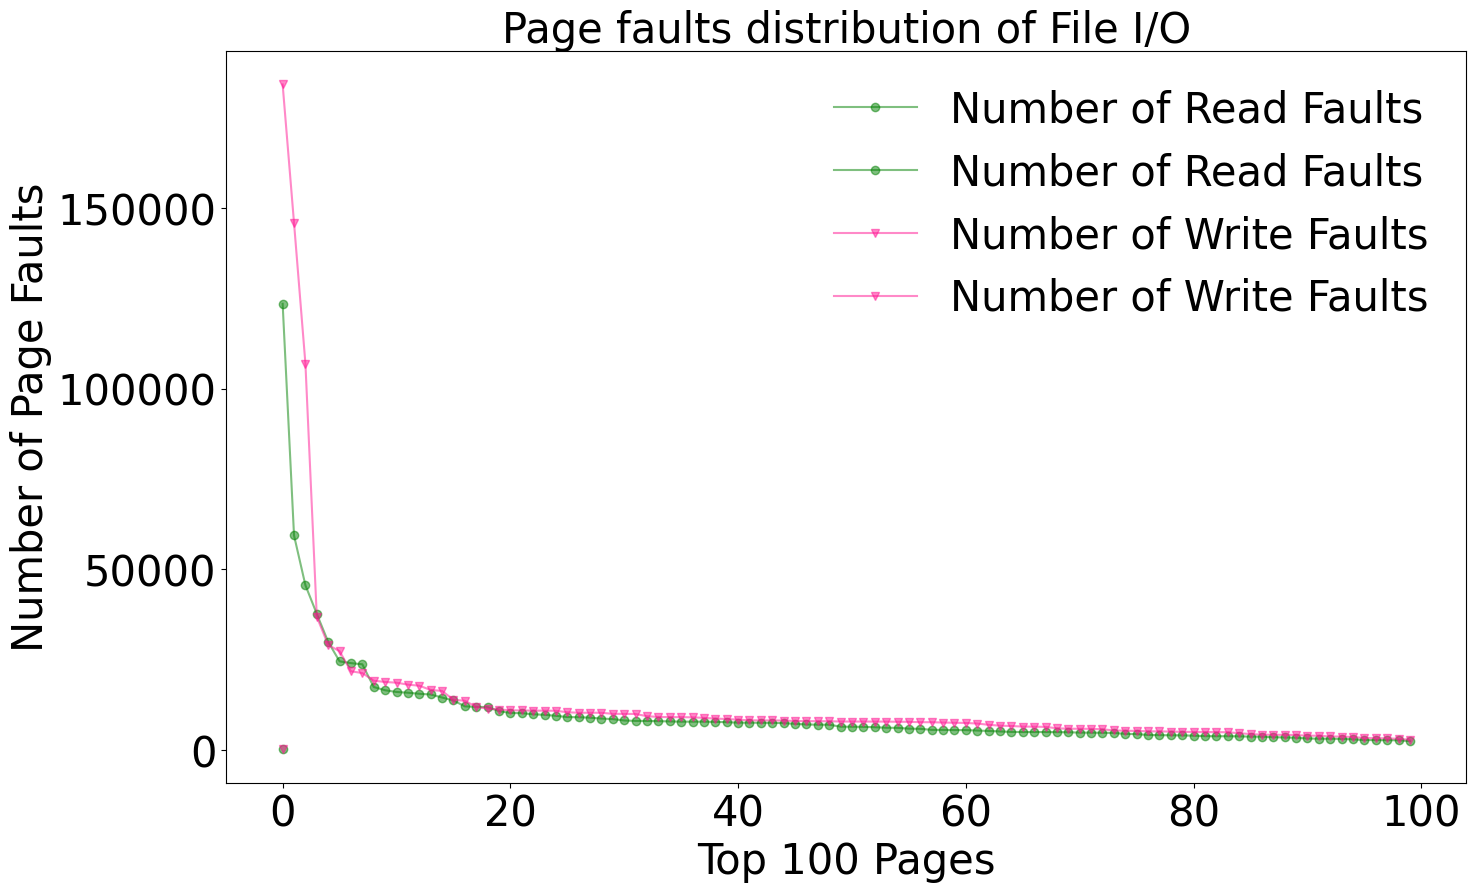

The matplotlib source for this figure: (Note: this script raises an exception after producing the figure.)
from typing import List

import matplotlib.pyplot as plt
import numpy as np

import matplotlib

matplotlib.rcParams['pdf.fonttype'] = 42
matplotlib.rcParams['ps.fonttype'] = 42

font_size = 30

font = {'size': font_size, 'family': 'Helvetica Neue', 'weight': 'medium'}
plt.rc('font', family='Helvetica Neue', weight='medium')
fig = plt.figure()
fig.set_size_inches(16, 9.5)
x = np.arange(0, 100)
y_read = [123491, 59329, 45551, 37612, 29861, 24477, 23978, 23653, 17370, 16467,
        15995, 15786, 15498, 15296, 14459, 13638, 12013, 11876, 11805, 10707,
        10167, 10130, 9814, 9671, 9394, 9049, 9006, 8878, 8627, 8484, 8098,
        7985, 7975, 7912, 7845, 7775, 7774, 7772, 7710, 7635, 7500, 7489,
        7462, 7450, 7368, 7174, 6988, 6935, 6933, 6383, 6368, 6337, 6241, 6090,
        6056, 5842, 5789, 5502, 5497, 5441, 5430, 5317, 5198, 5067, 4936, 4906,
        4904, 4895, 4872, 4846, 4738, 4730, 4692, 4653, 4391, 4336, 4089, 4035,
        4003, 3975, 3881, 3766, 3745, 3744, 3710, 3624, 3610, 3474, 3393, 3323,
        3109, 3051, 3048, 2991, 2884, 2675, 2674, 2645, 2614, 2402]
y_write = [184221, 145878, 106927, 36787, 29018, 27282, 21723, 21234, 19114, 18761,
        18567, 18021, 17729, 16552, 16293, 13823, 13568, 11857, 11373, 11136,
        10919, 10880, 10826, 10815, 10788, 10375, 10242, 10240, 10233, 9936,
        9929, 9902, 9281, 9076, 9035, 9020, 8972, 8825, 8622, 8504, 8323, 8144,
        8130, 8119, 8076, 7951, 7906, 7900, 7889, 7809, 7801, 7798, 7788, 7786,
        7740, 7729, 7623, 7619, 7533, 7472, 7412, 7251, 6906, 6665, 6567, 6412,
        6385, 6324, 5941, 5811, 5807, 5782, 5669, 5338, 5262, 5205, 5098,
        5082, 5023, 4956, 4927, 4900, 4875, 4843, 4581, 4330, 4169, 4135, 4120,
        4066, 3881, 3878, 3672, 3650, 3514, 3245, 3192, 3154, 3017, 2780]
s = 70
# from scipy import spatial
#
#
# def findNeighbor(point: List[int], set: List[List[int]], k: int) -> List[List[int]]:
#     tree = spatial.KDTree(set)
#     # x is the origin, k is the number of closest neighbors, p=2 refers to choosing l2 norm (euclidean distance)
#     distance, idx = tree.query(x=point, k=k, p=2)
#     return [set[i] for i in idx] if k > 1 else [set[idx]]



colors = ['g', "#FF1493"]
title = "Page faults distribution of File I/O"
plt.title(title, fontdict=font)
plt.plot(x, y_read, s, c=colors[0], alpha=0.5, marker="o",
                    label="Number of Read Faults")
plt.plot(x, y_write, s, c=colors[1], alpha=0.5, marker="v",
                    label="Number of Write Faults")
plt.xlabel("Top 100 Pages", fontdict=font)
plt.ylabel("Number of Page Faults", fontdict=font)
plt.tick_params(axis='both', which='major', labelsize=font_size)
plt.grid(False)
plt.legend(loc=0, prop={'size': font_size}, frameon=False)
plt.savefig('../imgs/new/evaluation/sysbench-fileio-top100.pdf', dpi=300)
plt.show()

# print(findNeighbor([1, 3, 2], [[1, -2, -2], [1, -3, -3], [1, 2, 4], [1, 4, 3], [2, 1, 4]], 5))
